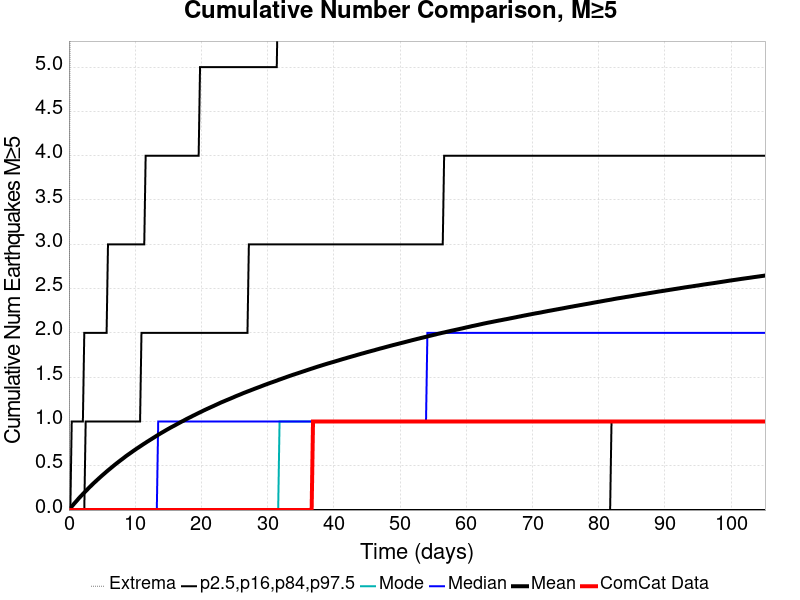

Values plotted in this chart, from the file beside it:
Time (days), ComCat Data, Simulation Mean, Simulation Median, Simulation Mode, Simulation Minimum, Simulation Maximum, 2.5 %-ile, 16 %-ile, 84 %-ile, 97.5 %-ile
0.0, 0.0, 0.0, 0.0, 0.0, 0.0, 0.0, 0.0, 0.0, 0.0, 0.0
0.2106, 0.0, 0.02093, 0.0, 0.0, 0.0, 7.0, 0.0, 0.0, 0.0, 0.0
0.4213, 0.0, 0.0399, 0.0, 0.0, 0.0, 8.0, 0.0, 0.0, 0.0, 1.0
0.6319, 0.0, 0.05855, 0.0, 0.0, 0.0, 11.0, 0.0, 0.0, 0.0, 1.0
0.8425, 0.0, 0.07702, 0.0, 0.0, 0.0, 11.0, 0.0, 0.0, 0.0, 1.0
1.053, 0.0, 0.09441, 0.0, 0.0, 0.0, 11.0, 0.0, 0.0, 0.0, 1.0
1.264, 0.0, 0.1122, 0.0, 0.0, 0.0, 11.0, 0.0, 0.0, 0.0, 1.0
1.474, 0.0, 0.1309, 0.0, 0.0, 0.0, 11.0, 0.0, 0.0, 0.0, 1.0
1.685, 0.0, 0.1479, 0.0, 0.0, 0.0, 11.0, 0.0, 0.0, 0.0, 1.0
1.896, 0.0, 0.1644, 0.0, 0.0, 0.0, 12.0, 0.0, 0.0, 0.0, 1.0
2.106, 0.0, 0.1808, 0.0, 0.0, 0.0, 12.0, 0.0, 0.0, 0.0, 1.0
2.317, 0.0, 0.1972, 0.0, 0.0, 0.0, 13.0, 0.0, 0.0, 0.0, 2.0
2.528, 0.0, 0.2135, 0.0, 0.0, 0.0, 13.0, 0.0, 0.0, 1.0, 2.0
2.738, 0.0, 0.2293, 0.0, 0.0, 0.0, 14.0, 0.0, 0.0, 1.0, 2.0
2.949, 0.0, 0.2455, 0.0, 0.0, 0.0, 14.0, 0.0, 0.0, 1.0, 2.0
3.159, 0.0, 0.2612, 0.0, 0.0, 0.0, 14.0, 0.0, 0.0, 1.0, 2.0
3.37, 0.0, 0.2766, 0.0, 0.0, 0.0, 15.0, 0.0, 0.0, 1.0, 2.0
3.581, 0.0, 0.2924, 0.0, 0.0, 0.0, 15.0, 0.0, 0.0, 1.0, 2.0
3.791, 0.0, 0.3073, 0.0, 0.0, 0.0, 17.0, 0.0, 0.0, 1.0, 2.0
4.002, 0.0, 0.3214, 0.0, 0.0, 0.0, 18.0, 0.0, 0.0, 1.0, 2.0
4.213, 0.0, 0.3364, 0.0, 0.0, 0.0, 18.0, 0.0, 0.0, 1.0, 2.0
4.423, 0.0, 0.3506, 0.0, 0.0, 0.0, 20.0, 0.0, 0.0, 1.0, 2.0
4.634, 0.0, 0.365, 0.0, 0.0, 0.0, 20.0, 0.0, 0.0, 1.0, 2.0
4.845, 0.0, 0.3792, 0.0, 0.0, 0.0, 21.0, 0.0, 0.0, 1.0, 2.0
5.055, 0.0, 0.3933, 0.0, 0.0, 0.0, 23.0, 0.0, 0.0, 1.0, 2.0
5.266, 0.0, 0.4068, 0.0, 0.0, 0.0, 23.0, 0.0, 0.0, 1.0, 2.0
5.476, 0.0, 0.4204, 0.0, 0.0, 0.0, 23.0, 0.0, 0.0, 1.0, 2.0
5.687, 0.0, 0.4344, 0.0, 0.0, 0.0, 23.0, 0.0, 0.0, 1.0, 2.0
5.898, 0.0, 0.4477, 0.0, 0.0, 0.0, 23.0, 0.0, 0.0, 1.0, 3.0
6.108, 0.0, 0.4606, 0.0, 0.0, 0.0, 23.0, 0.0, 0.0, 1.0, 3.0
6.319, 0.0, 0.4734, 0.0, 0.0, 0.0, 23.0, 0.0, 0.0, 1.0, 3.0
6.53, 0.0, 0.4866, 0.0, 0.0, 0.0, 24.0, 0.0, 0.0, 1.0, 3.0
6.74, 0.0, 0.4996, 0.0, 0.0, 0.0, 25.0, 0.0, 0.0, 1.0, 3.0
6.951, 0.0, 0.5126, 0.0, 0.0, 0.0, 25.0, 0.0, 0.0, 1.0, 3.0
7.162, 0.0, 0.5252, 0.0, 0.0, 0.0, 25.0, 0.0, 0.0, 1.0, 3.0
7.372, 0.0, 0.5371, 0.0, 0.0, 0.0, 25.0, 0.0, 0.0, 1.0, 3.0
7.583, 0.0, 0.5494, 0.0, 0.0, 0.0, 25.0, 0.0, 0.0, 1.0, 3.0
7.793, 0.0, 0.5615, 0.0, 0.0, 0.0, 25.0, 0.0, 0.0, 1.0, 3.0
8.004, 0.0, 0.5731, 0.0, 0.0, 0.0, 26.0, 0.0, 0.0, 1.0, 3.0
8.215, 0.0, 0.5852, 0.0, 0.0, 0.0, 27.0, 0.0, 0.0, 1.0, 3.0
8.425, 0.0, 0.5975, 0.0, 0.0, 0.0, 27.0, 0.0, 0.0, 1.0, 3.0
8.636, 0.0, 0.6096, 0.0, 0.0, 0.0, 28.0, 0.0, 0.0, 1.0, 3.0
8.847, 0.0, 0.621, 0.0, 0.0, 0.0, 28.0, 0.0, 0.0, 1.0, 3.0
9.057, 0.0, 0.6319, 0.0, 0.0, 0.0, 29.0, 0.0, 0.0, 1.0, 3.0
9.268, 0.0, 0.643, 0.0, 0.0, 0.0, 29.0, 0.0, 0.0, 1.0, 3.0
9.478, 0.0, 0.6541, 0.0, 0.0, 0.0, 29.0, 0.0, 0.0, 1.0, 3.0
9.689, 0.0, 0.6654, 0.0, 0.0, 0.0, 29.0, 0.0, 0.0, 1.0, 3.0
9.9, 0.0, 0.6762, 0.0, 0.0, 0.0, 29.0, 0.0, 0.0, 1.0, 3.0
10.11, 0.0, 0.6872, 0.0, 0.0, 0.0, 29.0, 0.0, 0.0, 1.0, 3.0
10.32, 0.0, 0.6978, 0.0, 0.0, 0.0, 29.0, 0.0, 0.0, 1.0, 3.0
10.53, 0.0, 0.708, 0.0, 0.0, 0.0, 29.0, 0.0, 0.0, 1.0, 3.0
10.74, 0.0, 0.7185, 0.0, 0.0, 0.0, 29.0, 0.0, 0.0, 1.0, 3.0
10.95, 0.0, 0.7291, 0.0, 0.0, 0.0, 29.0, 0.0, 0.0, 2.0, 3.0
11.16, 0.0, 0.7397, 0.0, 0.0, 0.0, 29.0, 0.0, 0.0, 2.0, 3.0
11.37, 0.0, 0.75, 0.0, 0.0, 0.0, 29.0, 0.0, 0.0, 2.0, 3.0
11.58, 0.0, 0.7598, 0.0, 0.0, 0.0, 29.0, 0.0, 0.0, 2.0, 4.0
11.8, 0.0, 0.7706, 0.0, 0.0, 0.0, 29.0, 0.0, 0.0, 2.0, 4.0
12.01, 0.0, 0.78, 0.0, 0.0, 0.0, 29.0, 0.0, 0.0, 2.0, 4.0
12.22, 0.0, 0.7902, 0.0, 0.0, 0.0, 29.0, 0.0, 0.0, 2.0, 4.0
12.43, 0.0, 0.7998, 0.0, 0.0, 0.0, 29.0, 0.0, 0.0, 2.0, 4.0
... 440 more rows
